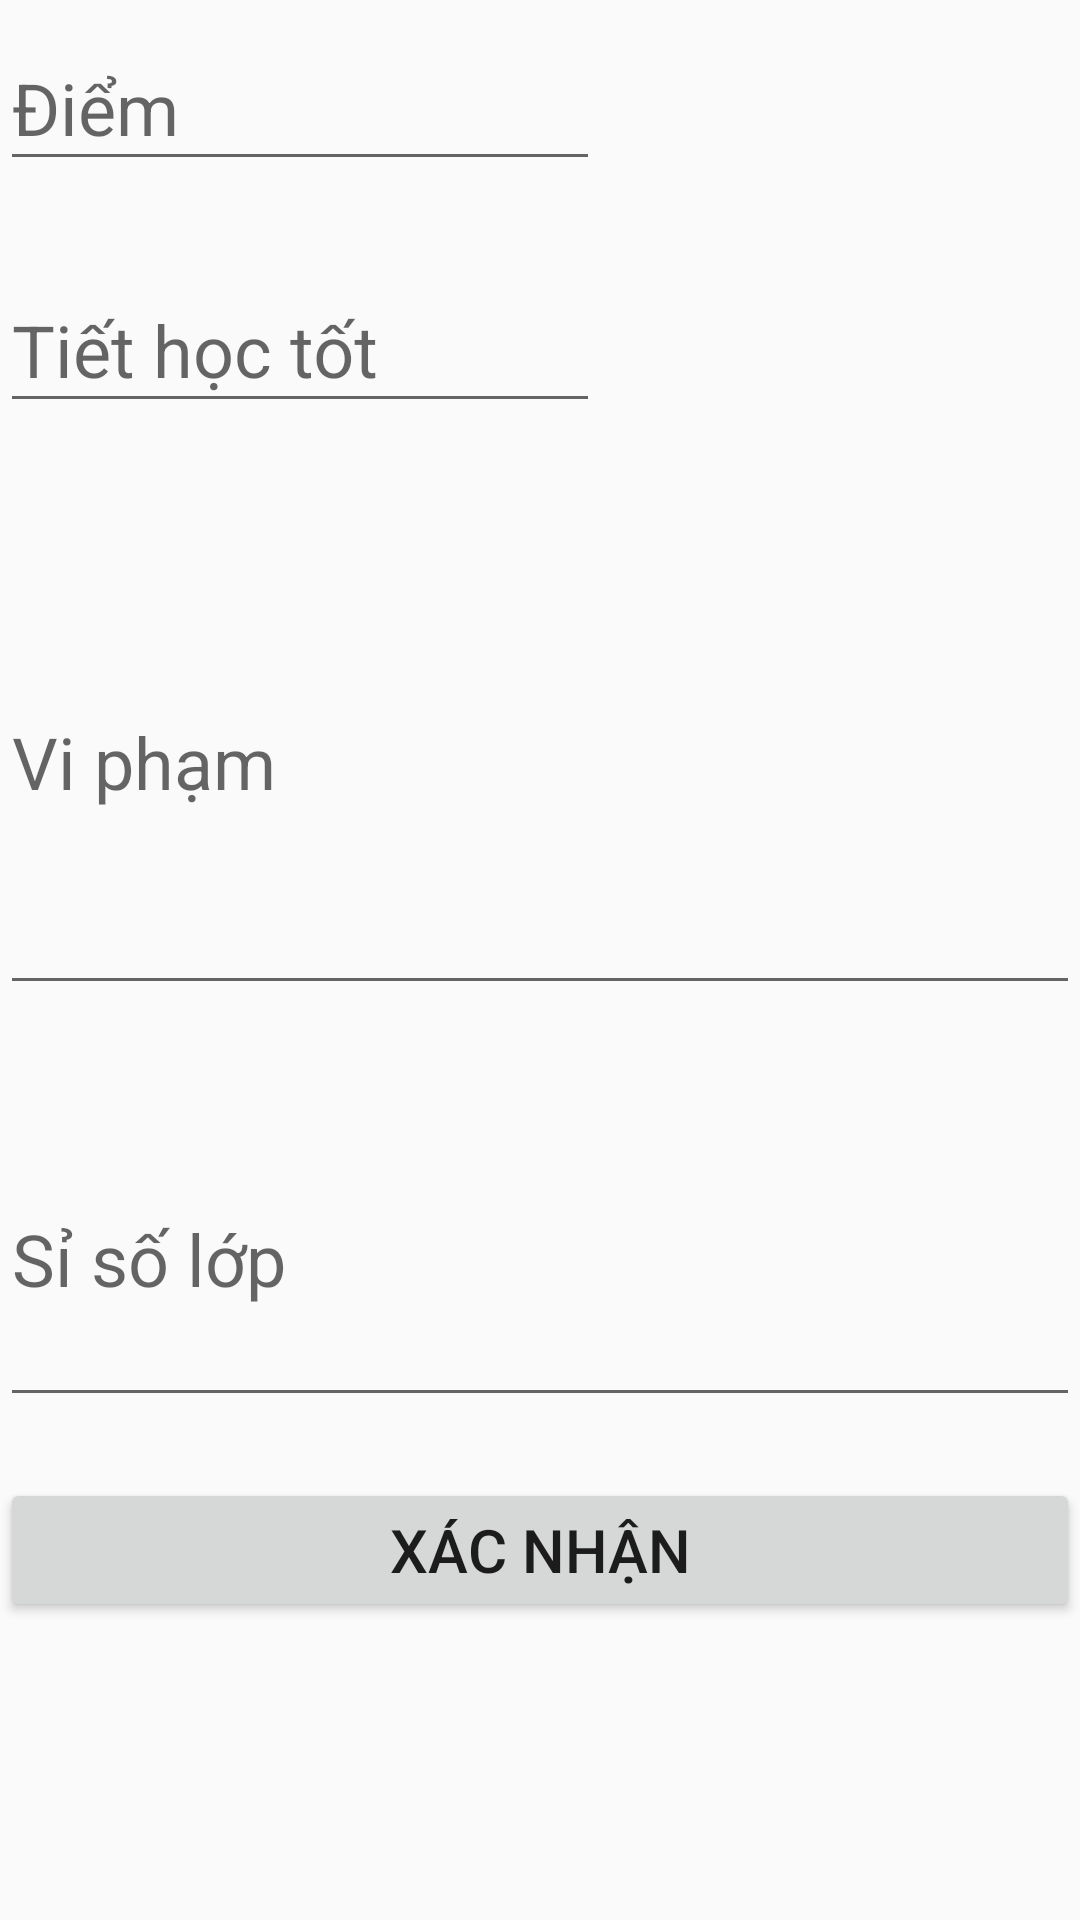

Write the Android layout XML for this screen, with the resource values it uses.
<!-- AndroidManifest.xml: application theme AppTheme -->
<!-- res/layout/dialog_sodaubai.xml -->
<?xml version="1.0" encoding="utf-8"?>
<LinearLayout
    xmlns:android="http://schemas.android.com/apk/res/android"
    xmlns:app="http://schemas.android.com/apk/res-auto"
    android:layout_width="match_parent"
    android:layout_height="match_parent"
    android:orientation="vertical">

    <android.support.design.widget.TextInputLayout
        android:id="@+id/layout_diem"
        android:layout_width="200dp"
        android:layout_height="wrap_content"
        app:errorEnabled="true">

        <android.support.design.widget.TextInputEditText
            android:id="@+id/sodaubai_diem"
            android:layout_width="match_parent"
            android:layout_height="wrap_content"
            android:hint="Điểm"
            android:inputType="textPersonName|textCapWords"
            android:textSize="24sp" />
    </android.support.design.widget.TextInputLayout>

    <android.support.design.widget.TextInputLayout
        android:id="@+id/layout_tht"
        android:layout_width="200dp"
        android:layout_height="wrap_content"

        app:errorEnabled="true">

        <android.support.design.widget.TextInputEditText
            android:id="@+id/sodaubai_tht"
            android:layout_width="match_parent"
            android:layout_height="wrap_content"
            android:hint="Tiết học tốt"
            android:inputType="textPersonName|textCapWords"
            android:textSize="24sp" />
    </android.support.design.widget.TextInputLayout>

    <android.support.design.widget.TextInputLayout
        android:id="@+id/layout_vipham"
        android:layout_width="match_parent"
        android:layout_height="wrap_content"
        app:errorEnabled="true">

        <android.support.design.widget.TextInputEditText
            android:id="@+id/sodaubai_vipham"
            android:layout_width="match_parent"
            android:layout_height="wrap_content"
            android:hint="Vi phạm"
            android:inputType="textMultiLine"
            android:lines="5"
            android:textSize="24sp" />
    </android.support.design.widget.TextInputLayout>

    <android.support.design.widget.TextInputLayout
        android:id="@+id/layout_siso"
        android:layout_width="match_parent"
        android:layout_height="wrap_content"

        app:errorEnabled="true">

        <android.support.design.widget.TextInputEditText
            android:id="@+id/sodaubai_siso"
            android:layout_width="match_parent"
            android:layout_height="wrap_content"
            android:hint="Sỉ số lớp"
            android:inputType="textMultiLine"
            android:lines="3"
            android:textSize="24sp" />
    </android.support.design.widget.TextInputLayout>

    <LinearLayout
        android:layout_width="match_parent"
        android:layout_height="wrap_content">
        <Button
            android:id="@+id/xacnhan"
            android:layout_width="match_parent"
            android:layout_height="wrap_content"
            android:text="XÁC NHẬN"
            android:textSize="20sp" />
    </LinearLayout>
</LinearLayout>
<!-- resources referenced by this layout -->
<resources>
  <style name="AppTheme" parent="Theme.AppCompat.Light.DarkActionBar">
          
          <item name="colorPrimary">#FF6164</item>
          <item name="colorPrimaryDark">@color/colorPrimaryDark</item>
          <item name="colorAccent">@color/colorAccent</item>
          <item name="android:statusBarColor" tools:targetApi="lollipop">#FF6F72</item>
      </style>
  <color name="colorPrimaryDark">#00574B</color>
  <color name="colorAccent">#D81B60</color>
</resources>
